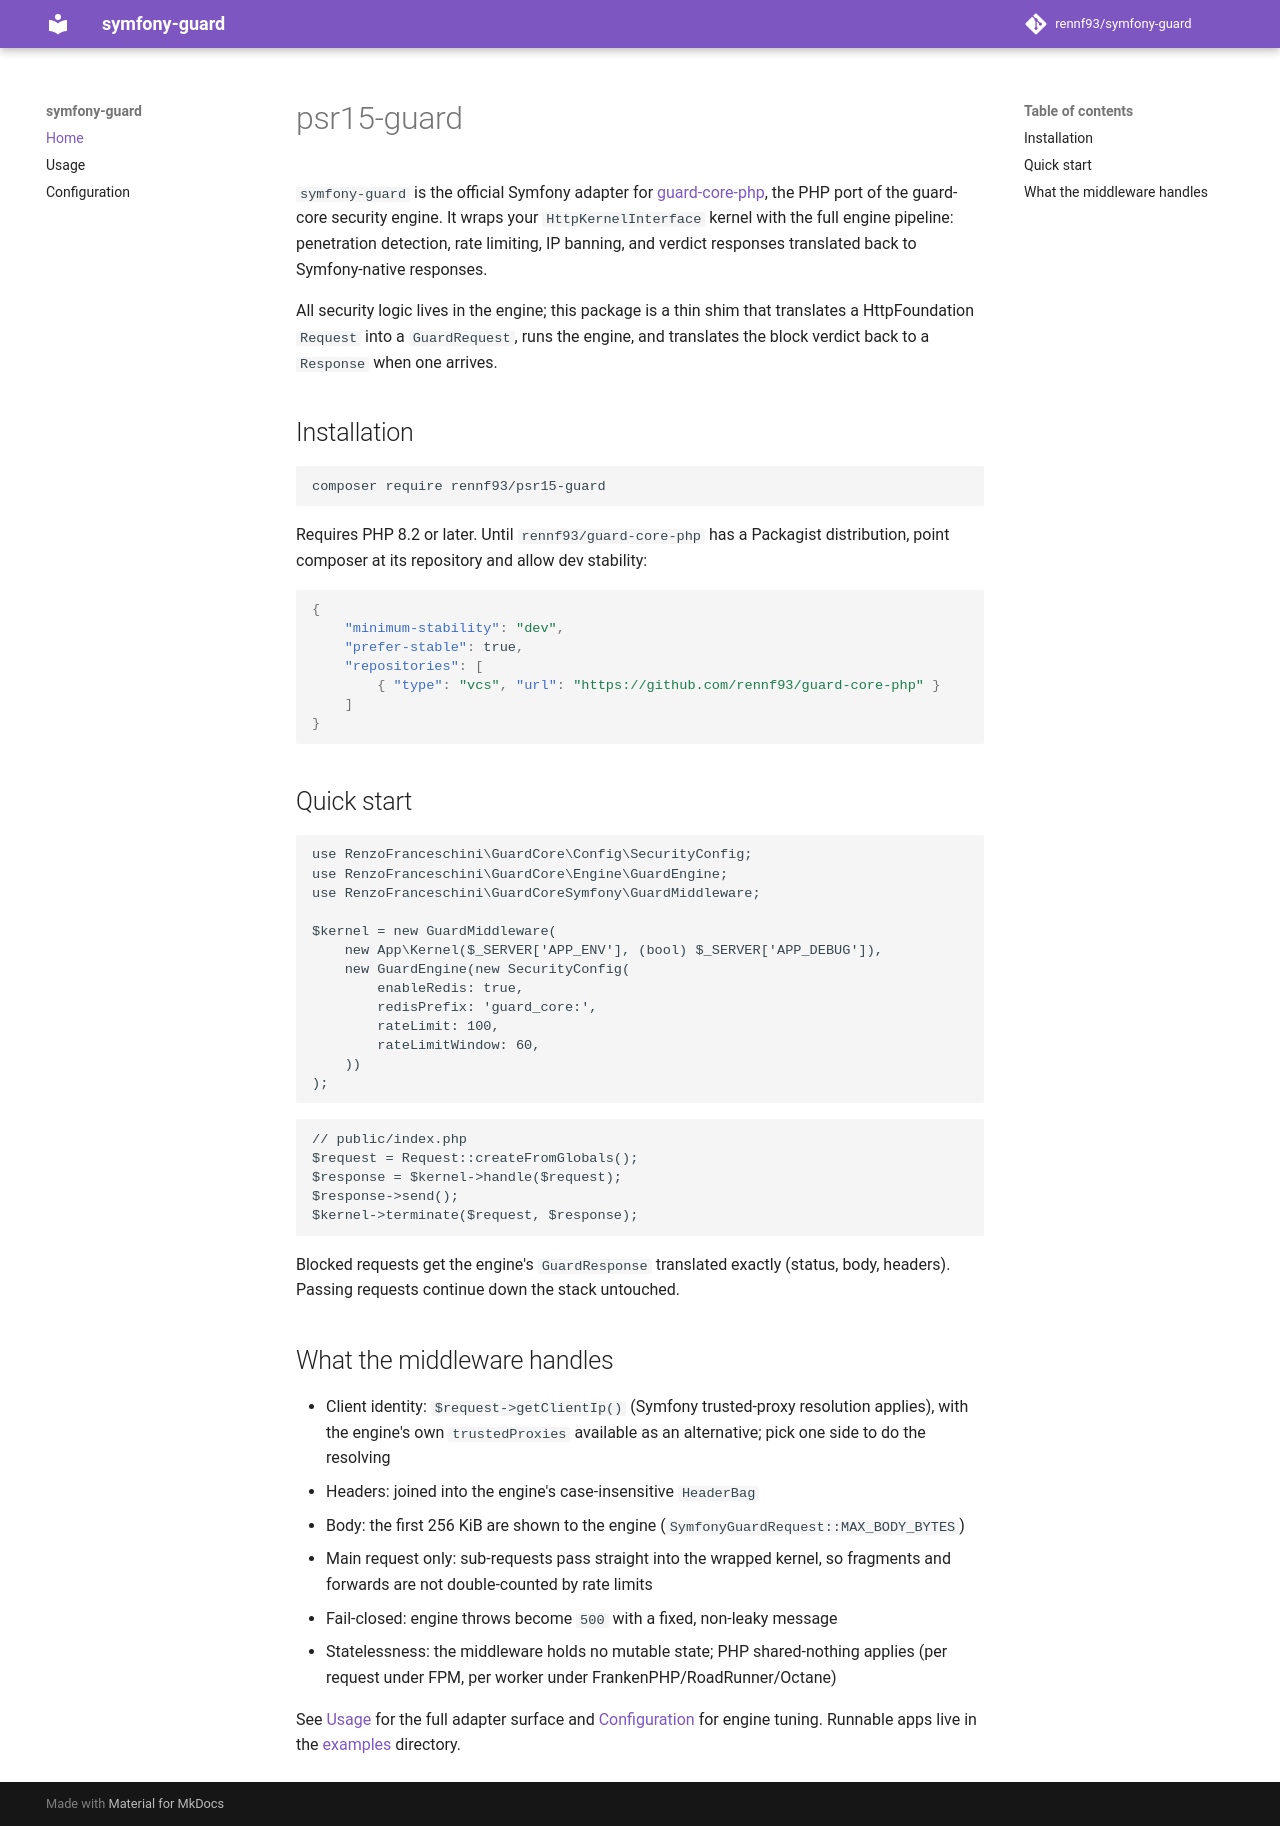

repository: rennf93/symfony-guard · page: index.html · generator: mkdocs

# psr15-guard

`symfony-guard` is the official Symfony adapter for
[guard-core-php](https://github.com/rennf93/guard-core-php), the PHP port of the
guard-core security engine. It wraps your `HttpKernelInterface` kernel with the
full engine pipeline: penetration detection, rate limiting, IP banning, and
verdict responses translated back to Symfony-native responses.

All security logic lives in the engine; this package is a thin shim that
translates a HttpFoundation `Request` into a `GuardRequest`, runs the engine,
and translates the block verdict back to a `Response` when one arrives.

## Installation

```bash
composer require rennf93/psr15-guard
```

Requires PHP 8.2 or later. Until `rennf93/guard-core-php` has a Packagist
distribution, point composer at its repository and allow dev stability:

```json
{
    "minimum-stability": "dev",
    "prefer-stable": true,
    "repositories": [
        { "type": "vcs", "url": "https://github.com/rennf93/guard-core-php" }
    ]
}
```

## Quick start

```php
use RenzoFranceschini\GuardCore\Config\SecurityConfig;
use RenzoFranceschini\GuardCore\Engine\GuardEngine;
use RenzoFranceschini\GuardCoreSymfony\GuardMiddleware;

$kernel = new GuardMiddleware(
    new App\Kernel($_SERVER['APP_ENV'], (bool) $_SERVER['APP_DEBUG']),
    new GuardEngine(new SecurityConfig(
        enableRedis: true,
        redisPrefix: 'guard_core:',
        rateLimit: 100,
        rateLimitWindow: 60,
    ))
);
```

```php
// public/index.php
$request = Request::createFromGlobals();
$response = $kernel->handle($request);
$response->send();
$kernel->terminate($request, $response);
```

Blocked requests get the engine's `GuardResponse` translated exactly (status,
body, headers). Passing requests continue down the stack untouched.

## What the middleware handles

- Client identity: `$request->getClientIp()` (Symfony trusted-proxy resolution
  applies), with the engine's own `trustedProxies` available as an alternative;
  pick one side to do the resolving
- Headers: joined into the engine's case-insensitive `HeaderBag`
- Body: the first 256 KiB are shown to the engine
  (`SymfonyGuardRequest::MAX_BODY_BYTES`)
- Main request only: sub-requests pass straight into the wrapped kernel, so
  fragments and forwards are not double-counted by rate limits
- Fail-closed: engine throws become `500` with a fixed, non-leaky message
- Statelessness: the middleware holds no mutable state; PHP shared-nothing
  applies (per request under FPM, per worker under FrankenPHP/RoadRunner/Octane)

See [Usage](usage.md) for the full adapter surface and
[Configuration](configuration.md) for engine tuning. Runnable apps live in the
[examples](https://github.com/rennf93/psr15-guard/tree/master/examples)
directory.
